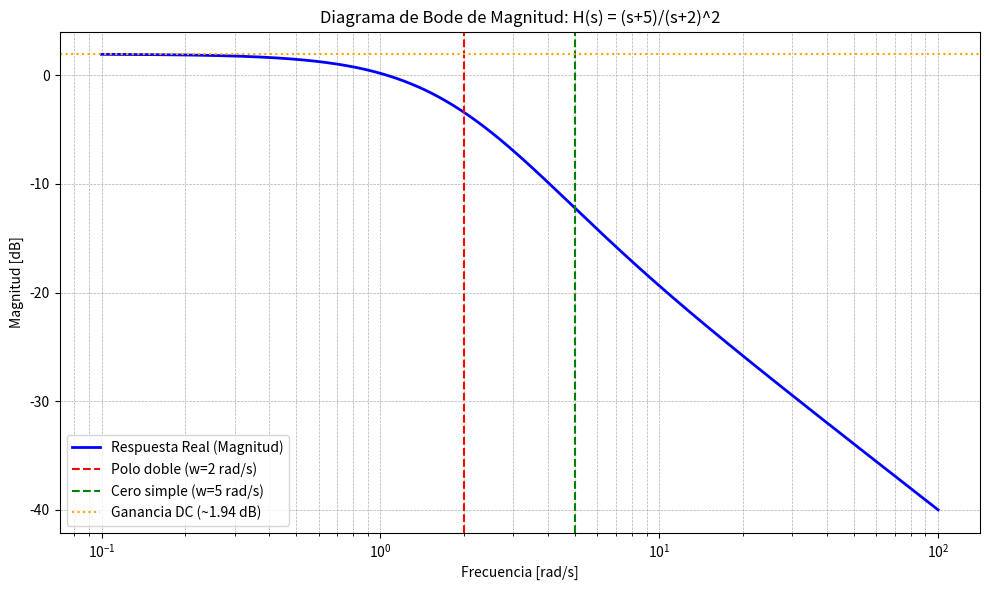

The script that saved this image:
import numpy as np
import matplotlib.pyplot as plt
from scipy import signal

# 1. Definir la Función de Transferencia
# H(s) = (s + 5) / (s + 2)^2
# H(s) = (s + 5) / (s^2 + 4s + 4)

# Los coeficientes se ponen en orden descendente de potencias de 's'
num = [1, 5]          # 1*s + 5
den = [1, 4, 4]       # 1*s^2 + 4*s + 4

# Creamos el sistema
system = signal.TransferFunction(num, den)

# 2. Generar datos para el Diagrama de Bode
# Definimos el rango de frecuencias (de 10^-1 a 10^2 rad/s) para ver bien la curva
w_start = 0.1
w_stop = 100
w_range = np.logspace(np.log10(w_start), np.log10(w_stop), 1000)

# signal.bode devuelve: frecuencias (w), magnitud (mag) y fase (phase)
w, mag, phase = signal.bode(system, w_range)

# 3. Graficar la Magnitud
plt.figure(figsize=(10, 6))

# Trazado de la curva real
plt.semilogx(w, mag, label='Respuesta Real (Magnitud)', color='b', linewidth=2)

# --- Decoración del gráfico para análisis ---
plt.title('Diagrama de Bode de Magnitud: H(s) = (s+5)/(s+2)^2')
plt.xlabel('Frecuencia [rad/s]')
plt.ylabel('Magnitud [dB]')
plt.grid(which='both', axis='both', linestyle='--', linewidth=0.5)

# Marcar las frecuencias de corte teóricas (Polos y Ceros)
plt.axvline(x=2, color='r', linestyle='--', label='Polo doble (w=2 rad/s)')
plt.axvline(x=5, color='g', linestyle='--', label='Cero simple (w=5 rad/s)')

# Marcar la ganancia en DC aproximada (aprox 1.94 dB)
plt.axhline(y=20*np.log10(1.25), color='orange', linestyle=':', label='Ganancia DC (~1.94 dB)')

plt.legend()
plt.tight_layout()

# Mostrar gráfico
plt.show()
